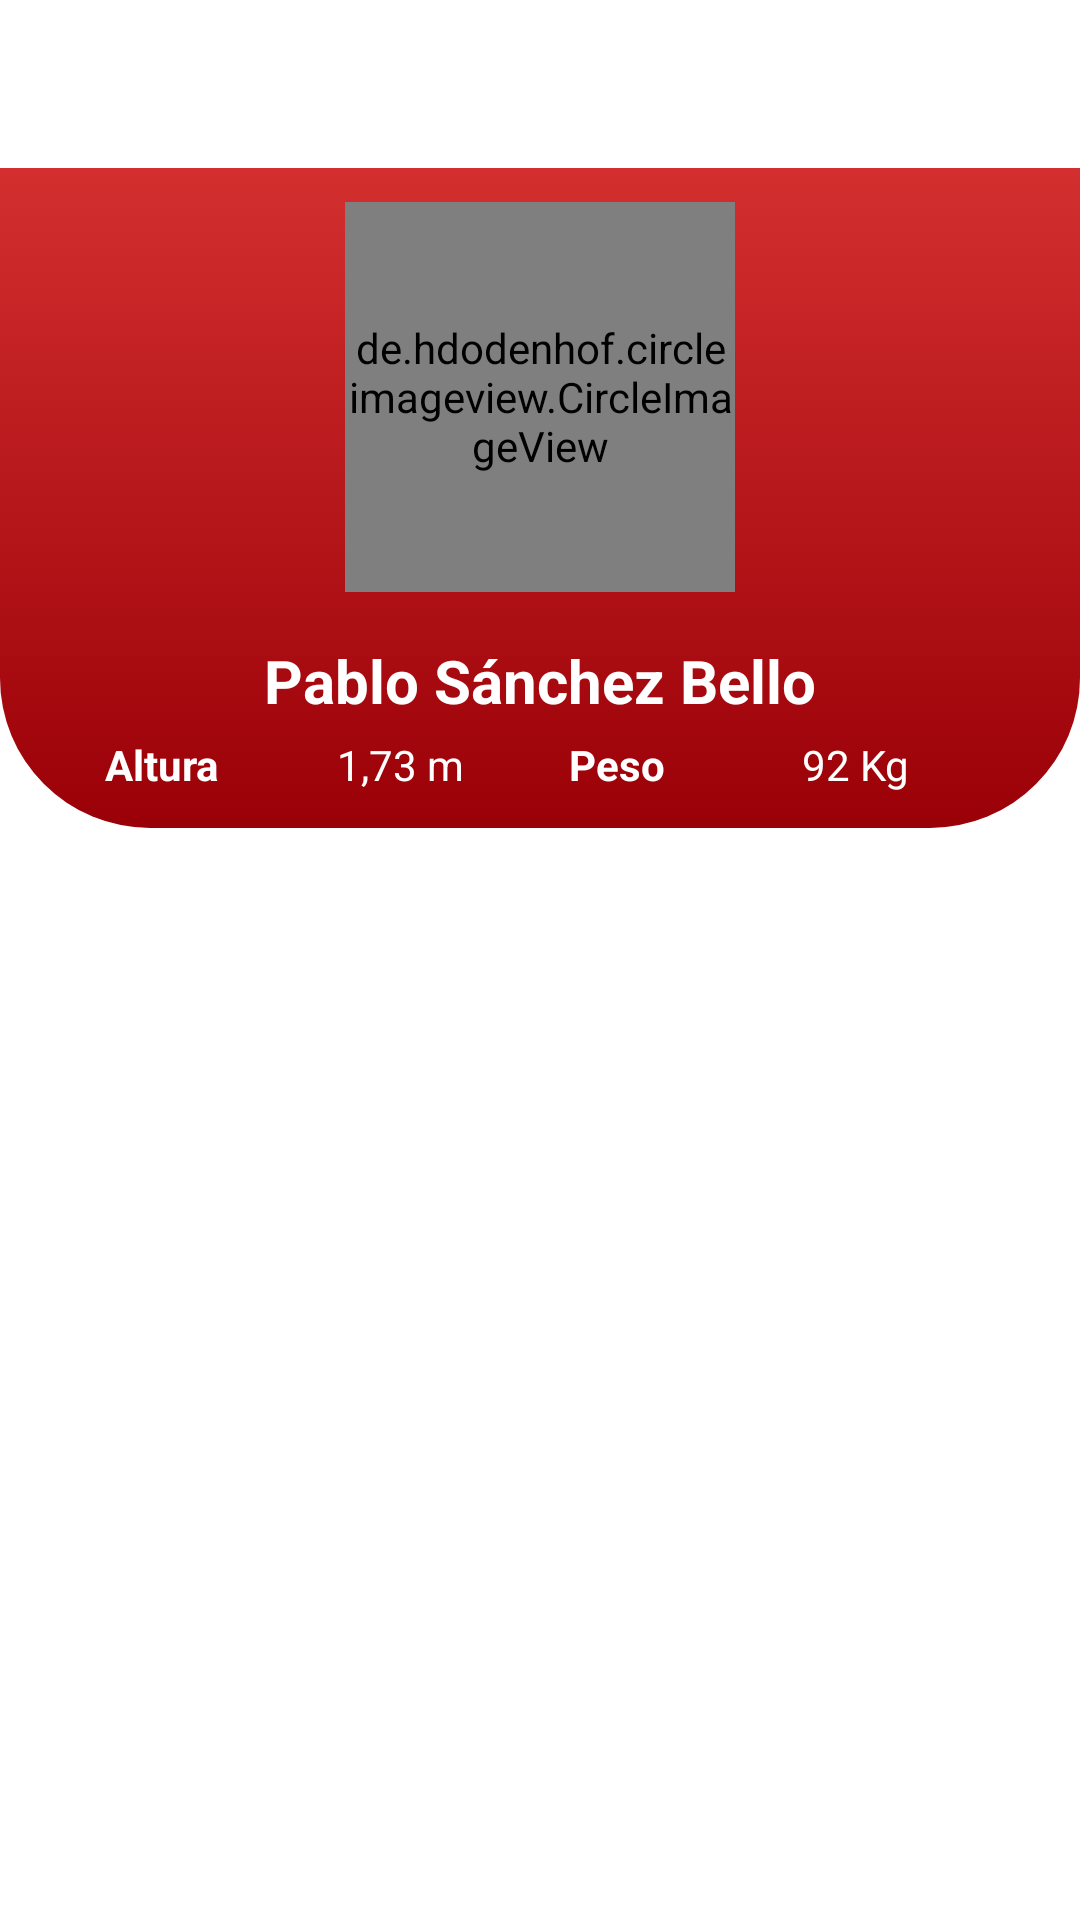

Produce the Android XML layout that renders to this screen, including the resource entries it uses.
<!-- AndroidManifest.xml: application theme AppTheme -->
<!-- res/layout/fragment_trainer_client_detail_stats.xml -->
<?xml version="1.0" encoding="utf-8"?>
<RelativeLayout xmlns:android="http://schemas.android.com/apk/res/android"
        android:orientation="vertical"
        android:layout_width="match_parent"
        android:layout_height="match_parent"
        android:paddingTop="?attr/actionBarSize"
        >

    <ScrollView
            android:layout_width="match_parent"
            android:layout_height="wrap_content"
            >
        <RelativeLayout
                android:layout_width="match_parent"
                android:layout_height="wrap_content">
            <LinearLayout
                    android:layout_width="match_parent"
                    android:layout_height="wrap_content"
                    android:orientation="vertical">
                <RelativeLayout
                        android:layout_width="match_parent"
                        android:layout_height="220dp"
                        android:gravity="center"
                        android:background="@drawable/profile_client_background"
                        >
                    <LinearLayout
                            android:layout_width="match_parent"
                            android:layout_height="wrap_content"
                            android:orientation="vertical"
                            android:gravity="center"
                            >
                        <de.hdodenhof.circleimageview.CircleImageView
                                android:id="@+id/imageViewPhoto"
                                android:layout_width="130dp"
                                android:layout_height="130dp"
                                />
                        <TextView
                                android:layout_width="wrap_content"
                                android:layout_height="wrap_content"
                                android:textColor="@color/white"
                                android:textStyle="bold"
                                android:textSize="20sp"
                                android:layout_marginTop="16dp"
                                android:text="Pablo Sánchez Bello"
                                />
                        <LinearLayout
                                android:layout_width="match_parent"
                                android:layout_height="wrap_content"
                                android:orientation="horizontal"
                                android:weightSum="4"
                                android:layout_marginLeft="30dp"
                                android:layout_marginRight="20dp"
                                android:layout_marginTop="5dp"
                                >
                            <TextView
                                    android:layout_width="0dp"
                                    android:layout_height="wrap_content"
                                    android:layout_weight="1"
                                    android:text="Altura"
                                    android:textColor="@color/white"
                                    android:textStyle="bold"
                                    />
                            <TextView
                                    android:layout_width="0dp"
                                    android:layout_height="wrap_content"
                                    android:layout_weight="1"
                                    android:textColor="@color/white"
                                    android:text="1,73 m"
                                    />
                            <TextView
                                    android:layout_width="0dp"
                                    android:layout_height="wrap_content"
                                    android:layout_weight="1"
                                    android:text="Peso"
                                    android:textColor="@color/white"
                                    android:textStyle="bold"
                                    />
                            <TextView
                                    android:layout_width="0dp"
                                    android:layout_height="wrap_content"
                                    android:layout_weight="1"
                                    android:text="92 Kg"
                                    android:textColor="@color/white"
                                    />
                        </LinearLayout>
                    </LinearLayout>
                </RelativeLayout>
            </LinearLayout>
        </RelativeLayout>
    </ScrollView>

</RelativeLayout>
<!-- resources referenced by this layout -->
<resources>
  <color name="white">#FFFFFF</color>
  <!-- drawable profile_client_background (drawable) -->
  <?xml version="1.0" encoding="utf-8"?>
  <selector xmlns:android="http://schemas.android.com/apk/res/android">
      <item>
          <shape>
              <gradient
                      android:angle="-90"
                      android:startColor="@color/colorPrimary"
                      android:endColor="@color/colorPrimaryDark"
                      android:type="linear" />
              <corners
                      android:bottomLeftRadius="50dp"
                      android:bottomRightRadius="50dp"
                      />
          </shape>
      </item>
  </selector>
  <style name="AppTheme" parent="Theme.MaterialComponents.DayNight.NoActionBar">
          
          <item name="colorPrimary">@color/colorPrimary</item>
          <item name="colorPrimaryDark">@color/colorPrimaryDark</item>
          <item name="colorAccent">@color/colorAccent</item>
      </style>
  <color name="colorPrimary">#d32f2f</color>
  <color name="colorPrimaryDark">#9a0007</color>
  <color name="colorAccent">#000000</color>
</resources>
